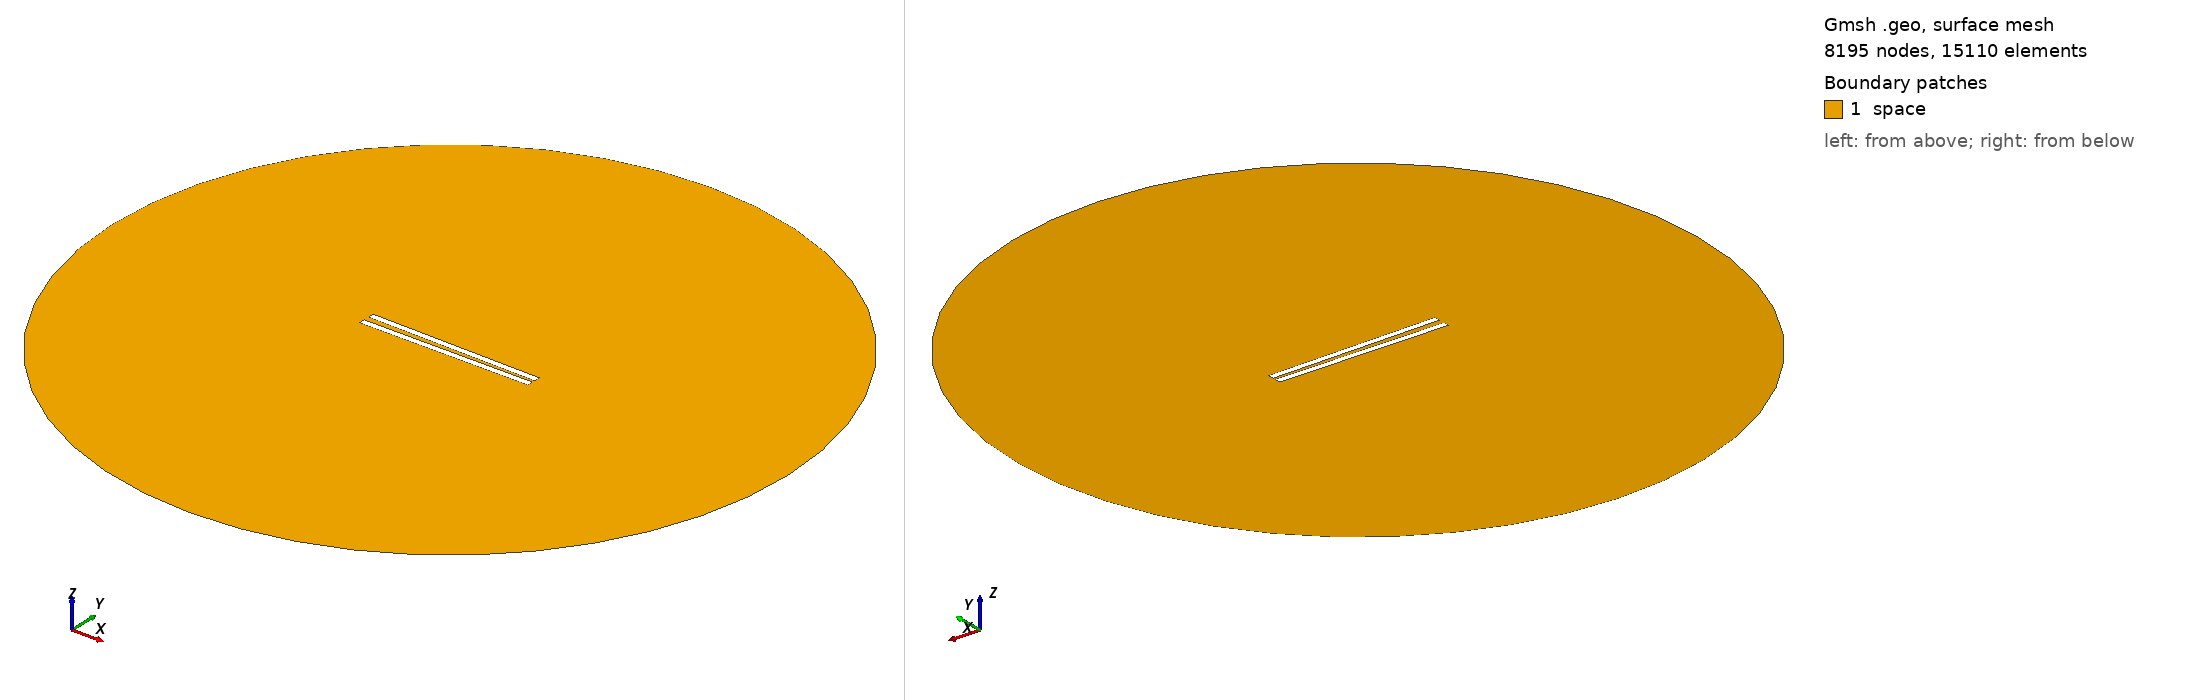

Gmsh geometry script, surface-meshed: 8195 nodes, 15110 surface elements. Boundary patches (legend numbers): 1 space. Left view from above one corner, right view from below the opposite corner. Legend entries are the model's physical surfaces. The drawing asked Gmsh for element sizes between 1% and 20% of the model's largest extent; the script's own settings can give other sizes.

=== 190.geo (drawn) ===
// Set the geometry kernel
SetFactory("OpenCASCADE");

//---------------------------------------
// Rectangles
//---------------------------------------

// Rectangle 1 (top)
Point(1) = {-49.84444444444444, 1.1944444444444444, 0, 1.0};
Point(2) = {49.84444444444444, 1.1944444444444444, 0, 1.0};
Point(3) = {49.84444444444444, 4.883333333333334, 0, 1.0};
Point(4) = {-49.84444444444444, 4.883333333333334, 0, 1.0};

Line(1) = {1, 2};
Line(2) = {2, 3};
Line(3) = {3, 4};
Line(4) = {4, 1};

Line Loop(1) = {1, 2, 3, 4};
Plane Surface(1) = {1};

Rotate { {0, 0, 1}, {0,  1.1944444444444444,  0}, -0.017 } {
  Surface{1};
}

// Rectangle 2 (bottom)
Point(5) = {-49.84444444444444, -1.1944444444444444, 0, 1.0};
Point(6) = {49.84444444444444, -1.1944444444444444, 0, 1.0};
Point(7) = {49.84444444444444, -4.883333333333334, 0, 1.0};
Point(8) = {-49.84444444444444, -4.883333333333334, 0, 1.0};

Line(5) = {5, 6};
Line(6) = {6, 7};
Line(7) = {7, 8};
Line(8) = {8, 5};

Line Loop(2) = {5, 6, 7, 8};
Plane Surface(2) = {2}; 


//---------------------------------------
// Circle
//---------------------------------------

// Define points
Point(9) = {0, 0, 0};        // Center
Point(10) = {200, 0, 0};     // Start point
Point(11) = {0, 200, 0};     // 90 degrees
Point(12) = {-200, 0, 0};    // 180 degrees
Point(13) = {0, -200, 0};    // 270 degrees

// Define circle arcs (each needs start, center, end)
Circle(9) = {10, 9, 11};
Circle(10) = {11, 9, 12};
Circle(11) = {12, 9, 13};
Circle(12) = {13, 9, 10};

// Define curve loop and surface if needed
Curve Loop(3) = {9, 10, 11, 12};
Surface(3) = {3};

//---------------------------------------
// Define Physical Groups
//---------------------------------------                

//--- Physical Curves
// Physical groups for boundaries
Physical Line("force_segment", 10) = {1};
Physical Line("upper_plate", 11) = {2, 3, 4};
Physical Line("lower_plate", 12) = {5, 6, 7, 8};
Physical Line("boundary", 20) = {9, 10, 11, 12};

// Subtract Rectangles from Circle
BooleanDifference{ Surface{3}; Delete; }{ Surface{1}; Surface{2}; Delete; }
//--- Physical Surfaces
Physical Surface("space", 30) = {3};


//---------------------------------------
// Fine mesh near the plates
//--------------------------------------- 

// Define a distance field for mesh refinement
Field[1] = Distance;
Field[1].CurvesList = {1, 2, 3, 4, 5, 6, 7, 8};  // Rectangle curves
Field[1].NumPointsPerCurve = 200;

c = 0.3;
// Define threshold field to control mesh size based on distance to attractor
Field[2] = Threshold;
Field[2].IField = 1;
Field[2].LcMin = c; // Minimum element size near the attractor
Field[2].LcMax = 100*c;  // Maximum element size away from the attractor
Field[2].DistMin = 0.01;
Field[2].DistMax = 40;

Background Field = 2;

//---------------------------------------
// 6. Generate the Mesh
//---------------------------------------
Mesh 2;  // 2D mesh generation
